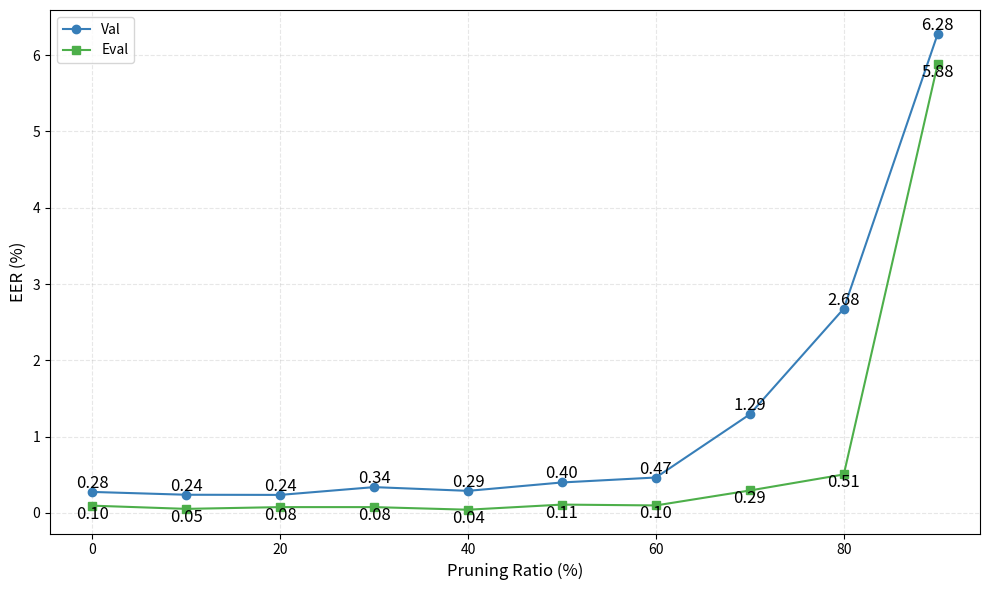

Reproduce this figure in Python.
import matplotlib.pyplot as plt

# 数据
prune_rates = [0, 10, 20, 30, 40, 50, 60, 70, 80, 90]
val_data = [0.276, 0.239, 0.237, 0.339, 0.290, 0.400, 0.465, 1.293, 2.678, 6.279]
eval_data = [0.096, 0.054, 0.077, 0.077, 0.043, 0.110, 0.099, 0.295, 0.505, 5.884]

# 绘图
plt.figure(figsize=(10, 6))

# 定义颜色
color1 = '#377eb8'  # 蓝色
color2 = '#4daf4a'  # 绿色

# 绘制Val数据
plt.plot(prune_rates, val_data, marker='o', color=color1, label='Val')
# 标注每个点
for x, y in zip(prune_rates, val_data):
    plt.text(x, y, f"{y:.2f}", ha='center', va='bottom', fontsize=12)

# 绘制Eval数据
plt.plot(prune_rates, eval_data, marker='s', color=color2, label='Eval')
# 标注每个点
for x, y in zip(prune_rates, eval_data):
    plt.text(x, y, f"{y:.2f}", ha='center', va='top', fontsize=12)


# 轴标签和标题
plt.xlabel('Pruning Ratio (%)', fontsize=12)
plt.ylabel('EER (%)', fontsize=12)
# plt.title('Effect of Pruning on Val and Eval', fontsize=14)

# 美化
plt.grid(alpha=0.3, linestyle='--')
plt.legend()
plt.tight_layout()

# 保存
plt.savefig("val_eval_vs_pruning.png", dpi=300, bbox_inches='tight')